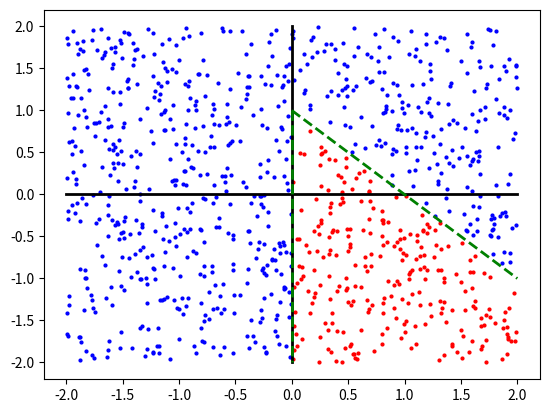

Python code for this plot:
import numpy as np
import matplotlib.pyplot as plt

# Drawing 1000 points uniformly at random from the square [−2, 2)^2
x = np.random.uniform(-2, 2, 1000)
y = np.random.uniform(-2, 2, 1000)

# Merging the data in a matrix (2,1000)
x = np.expand_dims(x, axis=1)
y = np.expand_dims(y, axis=1)
X = np.hstack((x, y)).T

# Fixing the Weights and the Biases 
W1 = np.array([[ 1, -1], [-1, -1], [-1,  0]])
b1 = np.array([[1, 1, 0]]).T

W2 = np.array([[1, 1, -1]])
b2 = np.array([[-1.5]]).T

# Feeding each point to the Neural Network
Z = np.heaviside(W2 @ (np.heaviside(W1 @ X + b1, 0)) + b2, 0)

# Plotting the outputs (blue pts -> z == 0, red pts -> o.w.)
for i in range(X.shape[1]):
    if Z[0][i] == 0:
        c = 'b'
    else:
        c = 'r'
    plt.scatter(X[0][i], X[1][i], color=c, s=4)
plt.plot([ 0, 0], [-2, 2], color='black', linewidth=2)
plt.plot([-2, 2], [ 0, 0], color='black', linewidth=2)

# Estimating the boudaries that defines the positive regions (red)
plt.plot([ 0, 2], [ 1,-1], '--', color='green', linewidth=2)
plt.plot([ 0, 0], [1, -2], '--', color='green', linewidth=2)

# Saving the plot
plt.savefig('./01-651340543-NEGRO-plot.jpg')
plt.show()